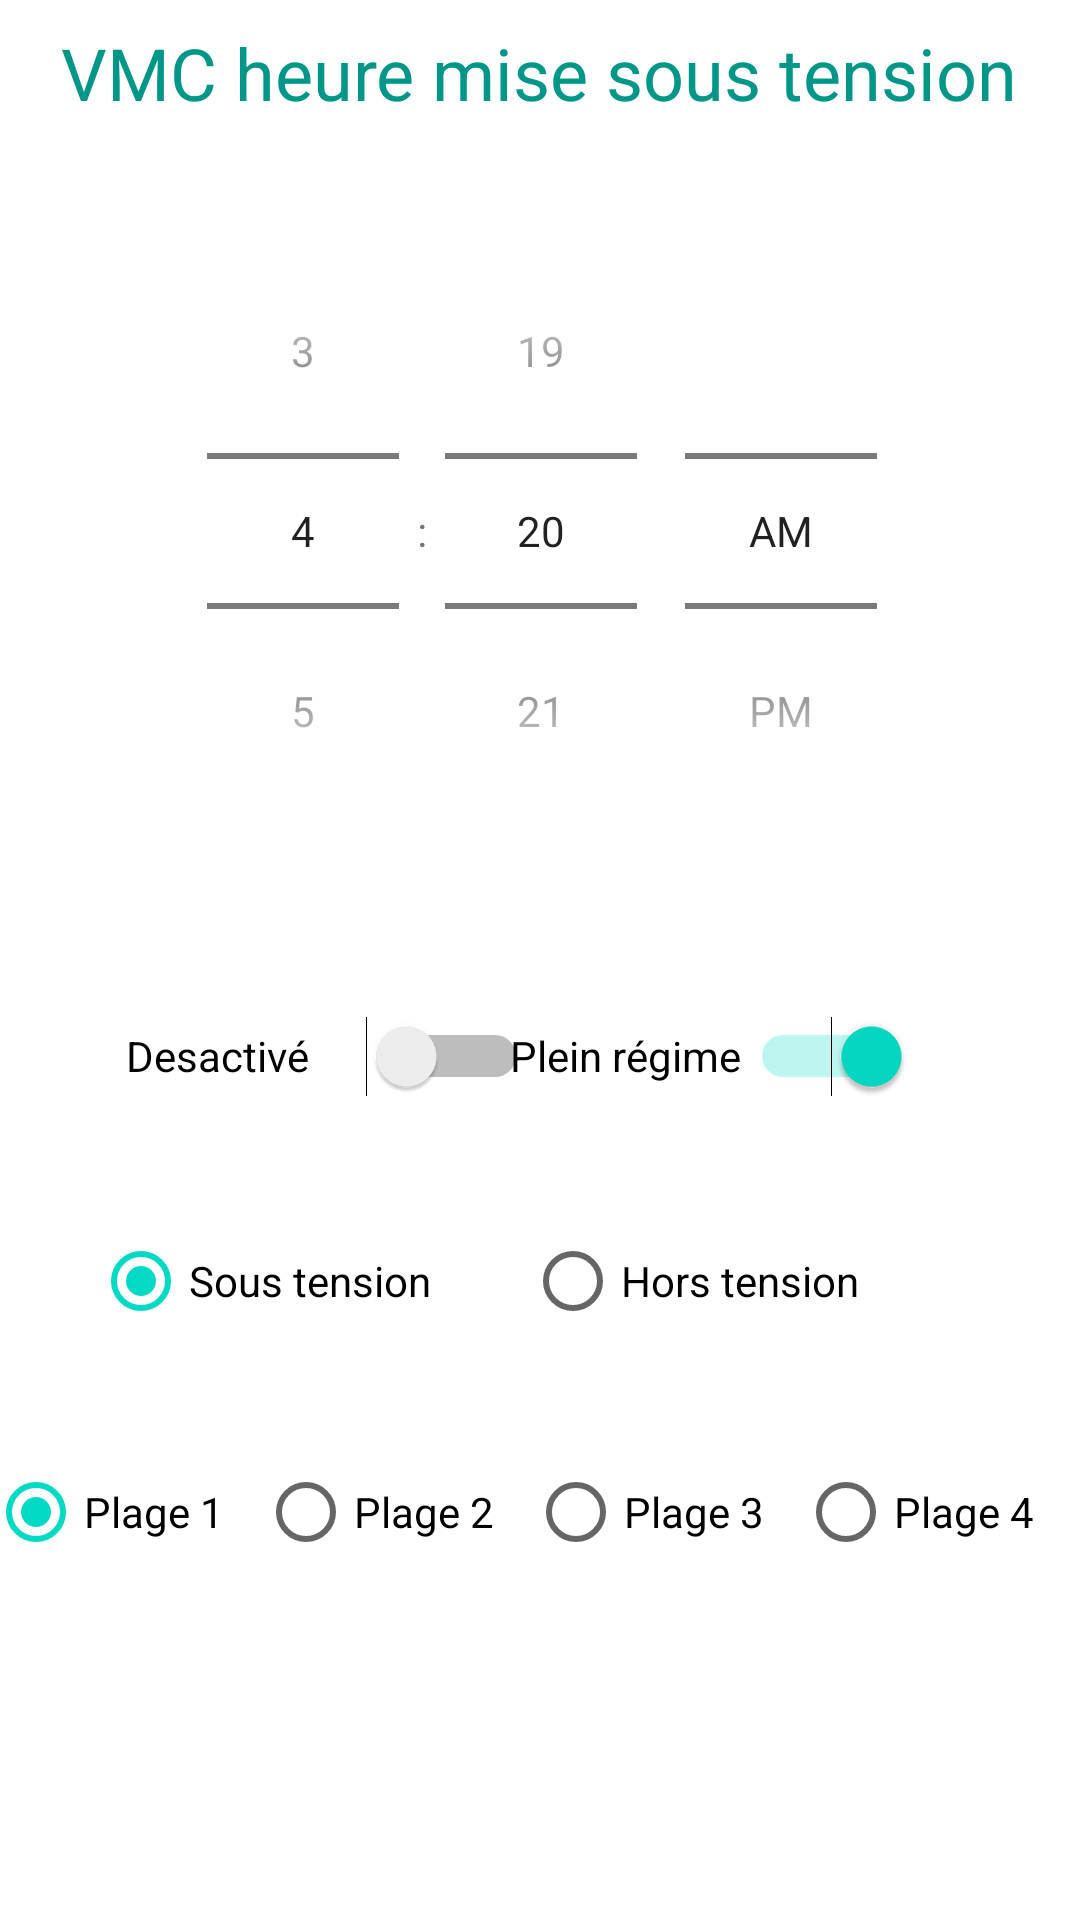

Android layout source for this screen:
<!-- AndroidManifest.xml: application theme Theme.Automate -->
<!-- res/layout/activity_vmc.xml -->
<?xml version="1.0" encoding="utf-8"?>
<androidx.constraintlayout.widget.ConstraintLayout xmlns:android="http://schemas.android.com/apk/res/android"
    xmlns:app="http://schemas.android.com/apk/res-auto"
    xmlns:tools="http://schemas.android.com/tools"
    android:layout_width="match_parent"
    android:layout_height="match_parent"
    tools:context=".VmcActivity">

    <Switch
        android:id="@+id/id_switch_vmc_fast"
        android:layout_width="134dp"
        android:layout_height="40dp"
        android:layout_marginTop="24dp"
        android:layout_marginEnd="56dp"
        android:checked="true"
        android:text="Plein régime"
        app:layout_constraintEnd_toEndOf="parent"
        app:layout_constraintTop_toBottomOf="@+id/timePickerVMC" />

    <RadioGroup
        android:id="@+id/radioGroupVmc2"
        android:layout_width="369dp"
        android:layout_height="44dp"
        android:layout_marginStart="4dp"
        android:layout_marginTop="32dp"
        android:layout_marginEnd="4dp"
        android:orientation="horizontal"
        app:layout_constraintEnd_toEndOf="parent"
        app:layout_constraintStart_toStartOf="parent"
        app:layout_constraintTop_toBottomOf="@+id/radioGroupVmc1">

        <RadioButton
            android:id="@+id/radioButtonPlage1"
            android:layout_width="90dp"
            android:layout_height="44dp"
            android:checked="true"
            android:text="Plage 1"
            tools:layout_editor_absoluteX="163dp"
            tools:layout_editor_absoluteY="620dp" />

        <RadioButton
            android:id="@+id/radioButtonPlage2"
            android:layout_width="90dp"
            android:layout_height="44dp"
            android:text="Plage 2" />

        <RadioButton
            android:id="@+id/radioButtonPlage3"
            android:layout_width="90dp"
            android:layout_height="44dp"
            android:text="Plage 3" />

        <RadioButton
            android:id="@+id/radioButtonPlage4"
            android:layout_width="wrap_content"
            android:layout_height="match_parent"
            android:text="Plage 4" />

    </RadioGroup>

    <RadioGroup
        android:id="@+id/radioGroupVmc1"
        android:layout_width="298dp"
        android:layout_height="46dp"
        android:layout_marginStart="8dp"
        android:layout_marginTop="32dp"
        android:layout_marginEnd="8dp"
        android:orientation="horizontal"
        app:layout_constraintEnd_toEndOf="parent"
        app:layout_constraintStart_toStartOf="parent"
        app:layout_constraintTop_toBottomOf="@+id/id_switch_vmc_enable">

        <RadioButton
            android:id="@+id/radioButtonVmcOn"
            android:layout_width="144dp"
            android:layout_height="match_parent"
            android:checked="true"
            android:text="Sous tension"
            tools:layout_editor_absoluteX="163dp"
            tools:layout_editor_absoluteY="620dp" />

        <RadioButton
            android:id="@+id/radioButtonVmcOff"
            android:layout_width="wrap_content"
            android:layout_height="match_parent"
            android:text="Hors tension" />


    </RadioGroup>

    <Switch
        android:id="@+id/id_switch_vmc_enable"
        android:layout_width="134dp"
        android:layout_height="40dp"
        android:layout_marginStart="56dp"
        android:layout_marginTop="24dp"
        android:layout_marginEnd="8dp"
        android:text="Desactivé"
        app:layout_constraintEnd_toStartOf="@+id/id_switch_vmc_fast"
        app:layout_constraintStart_toStartOf="parent"
        app:layout_constraintTop_toBottomOf="@+id/timePickerVMC" />

    <TimePicker
        android:id="@+id/timePickerVMC"
        style="@android:style/Widget.Material.TimePicker"
        android:layout_width="392dp"
        android:layout_height="237dp"
        android:layout_marginStart="8dp"
        android:layout_marginTop="32dp"
        android:layout_marginEnd="8dp"
        android:timePickerMode="spinner"
        android:visibility="visible"
        app:layout_constraintEnd_toEndOf="parent"
        app:layout_constraintHorizontal_bias="0.495"
        app:layout_constraintStart_toStartOf="parent"
        app:layout_constraintTop_toBottomOf="@+id/textViewTitleVmc" />

    <TextView
        android:id="@+id/textViewTitleVmc"
        android:layout_width="337dp"
        android:layout_height="31dp"
        android:layout_marginStart="8dp"
        android:layout_marginTop="8dp"
        android:layout_marginEnd="8dp"
        android:text="@string/vmc_programm_on"
        android:textAlignment="center"
        android:textColor="#009688"
        android:textSize="24sp"
        app:layout_constraintEnd_toEndOf="parent"
        app:layout_constraintHorizontal_bias="0.494"
        app:layout_constraintStart_toStartOf="parent"
        app:layout_constraintTop_toTopOf="parent" />
</androidx.constraintlayout.widget.ConstraintLayout>
<!-- resources referenced by this layout -->
<resources>
  <string name="vmc_programm_on">VMC heure mise sous tension</string>
  <style name="Theme.Automate" parent="Theme.MaterialComponents.DayNight.DarkActionBar">
          
          <item name="colorPrimary">@color/purple_500</item>
          <item name="colorPrimaryVariant">@color/purple_700</item>
          <item name="colorOnPrimary">@color/white</item>
          
          <item name="colorSecondary">@color/teal_200</item>
          <item name="colorSecondaryVariant">@color/teal_700</item>
          <item name="colorOnSecondary">@color/black</item>
          
          <item name="android:statusBarColor" tools:targetApi="l">?attr/colorPrimaryVariant</item>
          
  
      </style>
  <!-- not gathered from this repository: default colours our renderer supplied (Android Studio template values) -->
  <color name="purple_500">#FF6200EE</color>
  <color name="purple_700">#FF3700B3</color>
  <color name="teal_200">#FF03DAC5</color>
  <color name="teal_700">#FF018786</color>
  <color name="black">#FF000000</color>
  <color name="white">#FFFFFFFF</color>
</resources>
